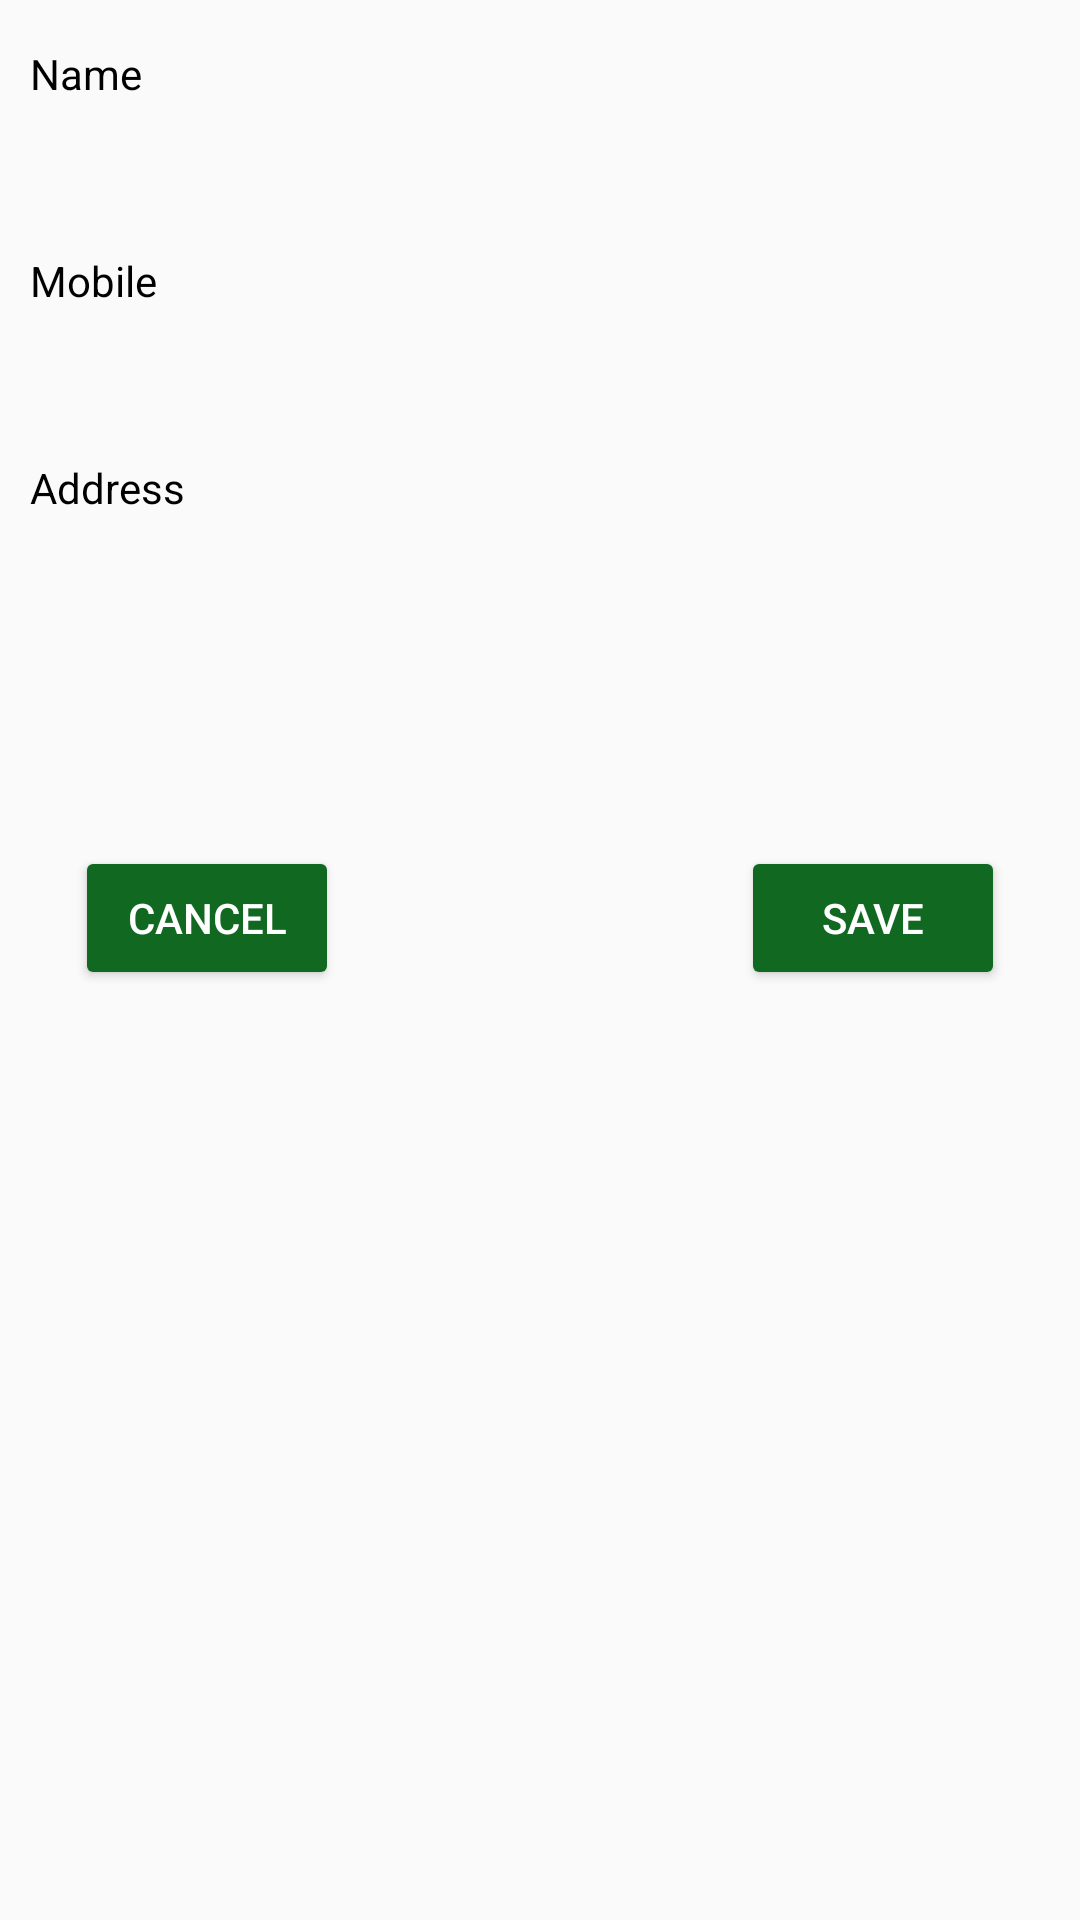

The Android layout XML behind this screen, and the referenced resources:
<!-- AndroidManifest.xml: application theme AppTheme -->
<!-- res/layout/dialog_add_user.xml -->
<?xml version="1.0" encoding="utf-8"?>
<LinearLayout xmlns:android="http://schemas.android.com/apk/res/android"
    xmlns:app="http://schemas.android.com/apk/res-auto"
    xmlns:tools="http://schemas.android.com/tools"
    android:layout_width="match_parent"
    android:layout_height="match_parent"
    android:orientation="vertical"
    android:padding="10dp">




    <TextView
        android:layout_width="wrap_content"
        android:layout_height="wrap_content"
        android:layout_marginTop="5dp"
        android:text="Name"
        android:textColor="@android:color/black" />

    <EditText

        android:id="@+id/nameEditText"
        android:layout_width="match_parent"
        android:layout_height="40dp"
        android:layout_marginLeft="15dp"
        android:layout_marginRight="15dp"
        android:layout_marginTop="5dp"
        android:background="@drawable/editext_border"
        android:inputType="text"
        android:padding="10dp" />


    <TextView
        android:layout_width="wrap_content"
        android:layout_height="wrap_content"
        android:layout_marginTop="5dp"
        android:text="Mobile"
        android:textColor="@android:color/black" />

    <EditText

        android:id="@+id/mobileEditText"
        android:layout_width="match_parent"
        android:layout_height="40dp"
        android:layout_marginLeft="15dp"
        android:layout_marginRight="15dp"
        android:layout_marginTop="5dp"
        android:background="@drawable/editext_border"
        android:inputType="numberDecimal|numberSigned"
        android:padding="10dp" />

    <TextView
        android:id="@+id/addressTextView"
        android:layout_width="wrap_content"
        android:layout_height="wrap_content"
        android:layout_marginTop="5dp"
        android:text="Address"
        android:textColor="@android:color/black" />

    <EditText

        android:id="@+id/addressEditText"
        android:layout_width="match_parent"
        android:layout_height="100dp"
        android:layout_marginLeft="15dp"
        android:layout_marginRight="15dp"
        android:layout_marginTop="5dp"
        android:background="@drawable/editext_border"
        android:gravity="top|left"
        android:inputType="textMultiLine"
        android:maxLines="3"
        android:minLines="2"
        android:padding="10dp"

        />


    <RelativeLayout
        android:layout_width="match_parent"
        android:layout_height="wrap_content">
    <Button
        android:id="@+id/btn_cancel"
        android:layout_width="wrap_content"
        android:layout_height="wrap_content"
        android:layout_marginLeft="15dp"
        android:layout_marginRight="15dp"
        android:layout_marginTop="5dp"
        android:text="@string/cancel"
        android:layout_alignParentLeft="true"
        android:textColor="@android:color/white"
        android:theme="@style/Theme.MaterialButton" />
    <Button
        android:id="@+id/btn_save"
        android:layout_width="wrap_content"
        android:layout_height="wrap_content"
        android:layout_marginLeft="15dp"
        android:layout_marginRight="15dp"
        android:layout_marginTop="5dp"
        android:text="@string/save"
        android:layout_alignParentRight="true"
        android:textColor="@android:color/white"
        android:theme="@style/Theme.MaterialButton" />


        </RelativeLayout>

    
    
    
    
    
    
    
    
    
    
    
</LinearLayout>
<!-- resources referenced by this layout -->
<resources>
  <string name="cancel">Cancel</string>
  <string name="save">Save</string>
  <style name="Theme.MaterialButton" parent="AppTheme">
          <item name="colorAccent">@color/colorAccent</item>
          <item name="colorButtonNormal">@color/colorPrimaryDark</item>
          <item name="colorControlHighlight">@color/colorAccent</item>
      </style>
  <style name="AppTheme" parent="Theme.AppCompat.Light.NoActionBar">
          
          <item name="colorPrimary">@color/colorPrimary</item>
          <item name="colorPrimaryDark">@color/colorPrimaryDark</item>
          <item name="colorAccent">@color/colorAccent</item>
      </style>
  <color name="colorAccent">#FF4081</color>
  <color name="colorPrimaryDark">#116820</color>
  <color name="colorPrimary">#167328</color>
</resources>
